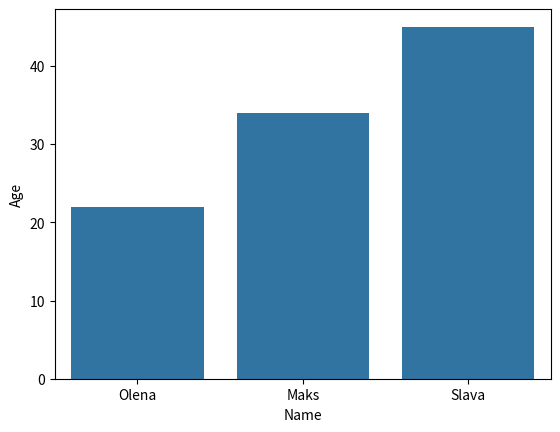

This chart was generated by the following Python code:
#import libraries
import pandas as pd
import matplotlib.pyplot as plt
import seaborn as sns
#create dataframe from dictionary
df = pd.DataFrame({'Name': ['Olena', 'Maks', 'Slava'], 'Age': [22, 34, 45]})
df.describe()
#print df head
#print(df.head())
sns.barplot(data=df, x='Name', y='Age')
plt.show()
